pico-8 play session: mixed d-pad (fixed 12-tick cycle)

[t = 6 s] mixed d-pad (1.2s cycle ×~5): → ← ↑ ↓ + 🅾/❎ taps, ~6s
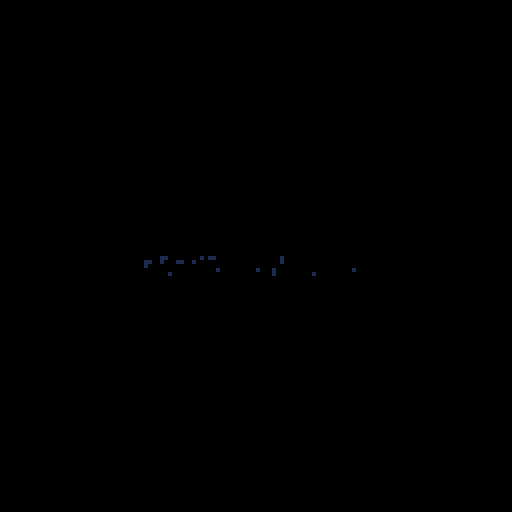
[t = 8 s] mixed d-pad (1.2s cycle ×~6): → ← ↑ ↓ + 🅾/❎ taps, ~8s
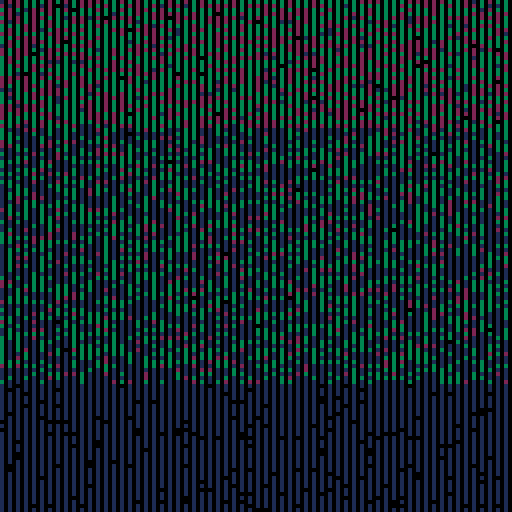

pico-8 cartridge
version 33
__lua__
-- memory probe 2
-- alexthescott
-- 9/28/21 7:48am

fc=0
t=0

cls()
::♥::
if time()<2 then
	print("memory probe 2",36,64,1)
else
	fc+=0.025
	
	for i=0,1024 do
		if t<3 then
			p=0x6000+(rnd()*6144)\1
			v=fc*2
		else
			p=0x6800+(rnd()*6144)\1
			v=fc
		end
	
		poke(p,v)
		t+=1
		
		if t>=6 then
			t=0
		end
	end
	
	if fc>=16 then
		fc=0
	end
end
flip()
goto ♥
__gfx__
00000000000000000000000000000000000000000000000000000000000000000000000000000000000000000000000000000000000000000000000000000000
00000000000000000000000000000000000000000000000000000000000000000000000000000000000000000000000000000000000000000000000000000000
00700700000000000000000000000000000000000000000000000000000000000000000000000000000000000000000000000000000000000000000000000000
00077000000000000000000000000000000000000000000000000000000000000000000000000000000000000000000000000000000000000000000000000000
00077000000000000000000000000000000000000000000000000000000000000000000000000000000000000000000000000000000000000000000000000000
00700700000000000000000000000000000000000000000000000000000000000000000000000000000000000000000000000000000000000000000000000000
